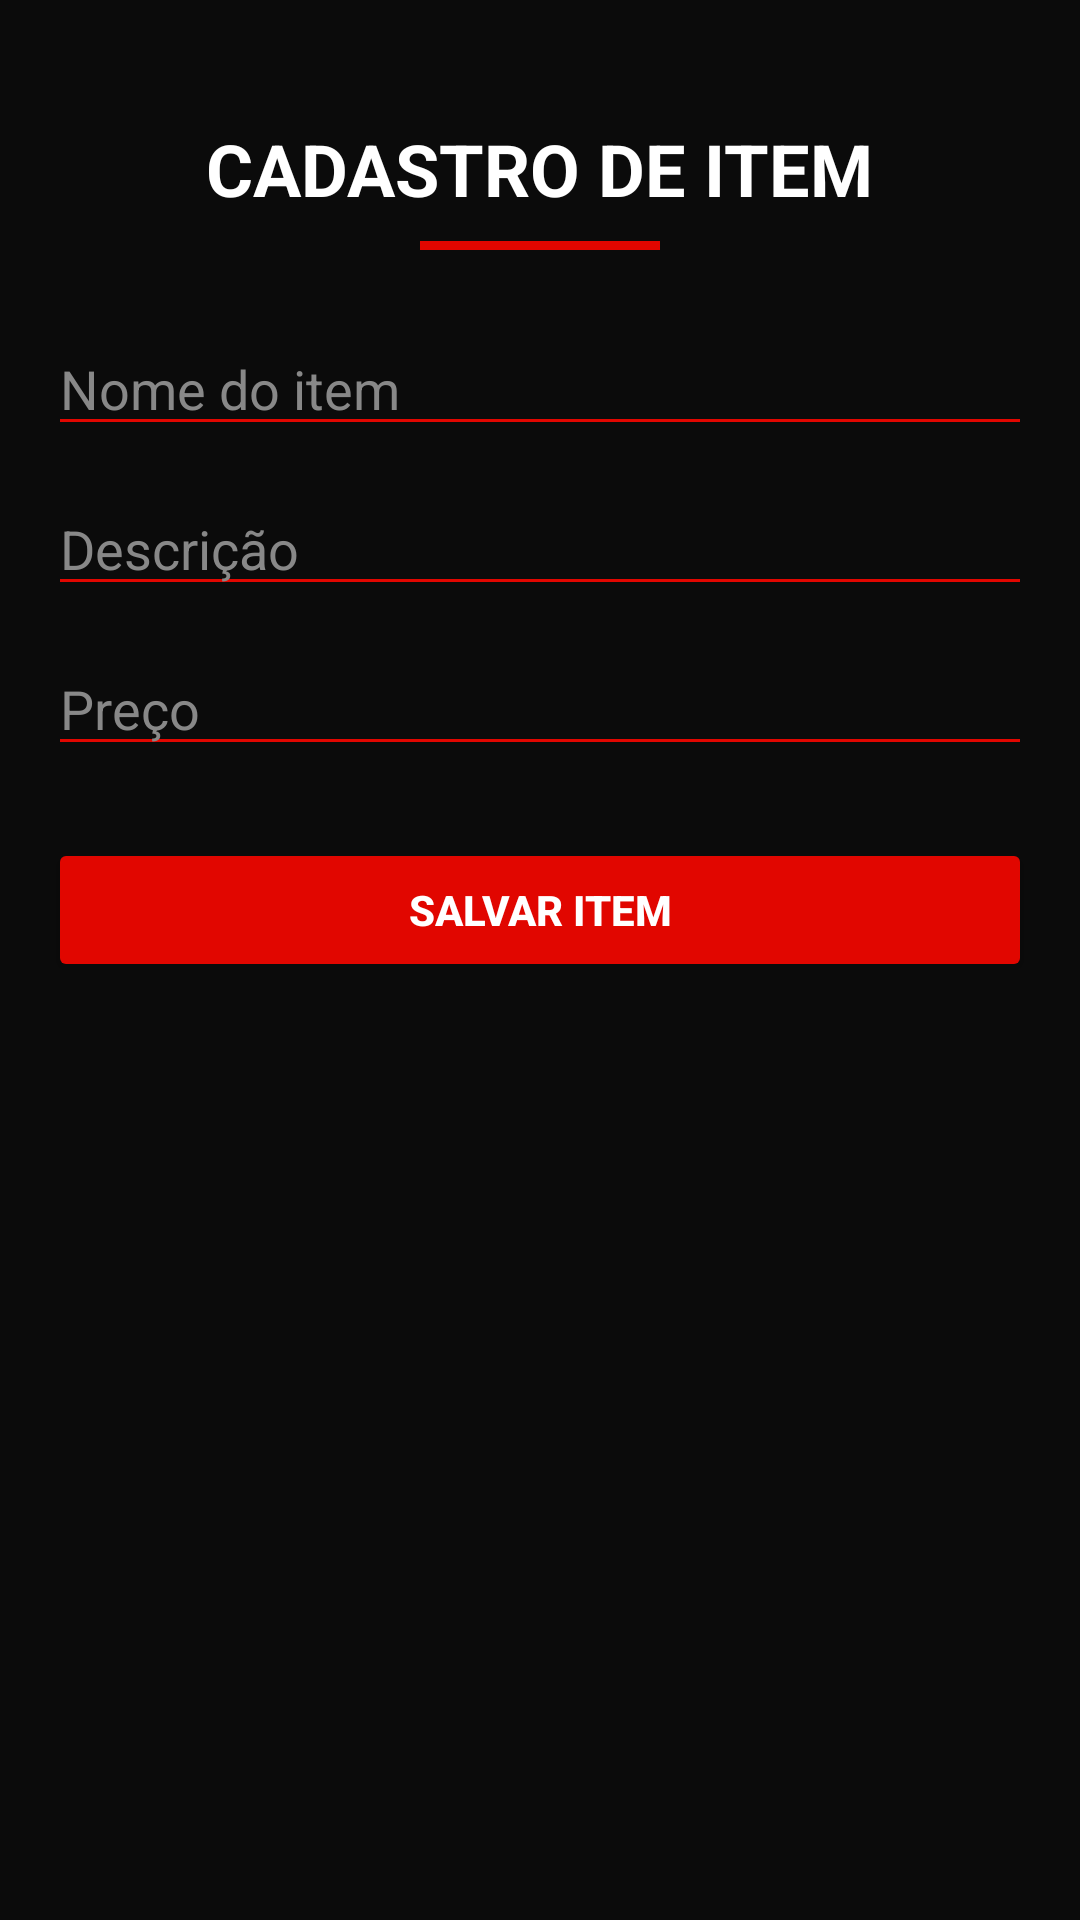

Produce the Android XML layout that renders to this screen, including the resource entries it uses.
<!-- AndroidManifest.xml: application theme Theme.AndroidAppTemplate -->
<!-- res/layout/fragment_cadastro_item.xml -->
<?xml version="1.0" encoding="utf-8"?>
<androidx.constraintlayout.widget.ConstraintLayout
    xmlns:android="http://schemas.android.com/apk/res/android"
    xmlns:app="http://schemas.android.com/apk/res-auto"
    android:layout_width="match_parent"
    android:layout_height="match_parent"
    android:background="#0B0B0B"
    android:padding="16dp">

    
    <TextView
        android:id="@+id/titleCadastroItem"
        android:layout_width="wrap_content"
        android:layout_height="wrap_content"
        android:text="CADASTRO DE ITEM"
        android:textSize="24sp"
        android:textStyle="bold"
        android:textColor="#FFFFFF"
        app:layout_constraintTop_toTopOf="parent"
        app:layout_constraintStart_toStartOf="parent"
        app:layout_constraintEnd_toEndOf="parent"
        android:layout_marginTop="24dp"/>

    
    <View
        android:id="@+id/line"
        android:layout_width="80dp"
        android:layout_height="3dp"
        android:background="#E10600"
        app:layout_constraintTop_toBottomOf="@id/titleCadastroItem"
        app:layout_constraintStart_toStartOf="parent"
        app:layout_constraintEnd_toEndOf="parent"
        android:layout_marginTop="8dp"/>

    
    <EditText
        android:id="@+id/editNomeItem"
        android:layout_width="0dp"
        android:layout_height="wrap_content"
        android:hint="Nome do item"
        android:textColor="#FFFFFF"
        android:textColorHint="#888888"
        android:backgroundTint="#E10600"
        app:layout_constraintTop_toBottomOf="@id/line"
        app:layout_constraintStart_toStartOf="parent"
        app:layout_constraintEnd_toEndOf="parent"
        android:layout_marginTop="24dp"/>

    
    <EditText
        android:id="@+id/editDescricaoItem"
        android:layout_width="0dp"
        android:layout_height="wrap_content"
        android:hint="Descrição"
        android:textColor="#FFFFFF"
        android:textColorHint="#888888"
        android:backgroundTint="#E10600"
        app:layout_constraintTop_toBottomOf="@id/editNomeItem"
        app:layout_constraintStart_toStartOf="parent"
        app:layout_constraintEnd_toEndOf="parent"
        android:layout_marginTop="12dp"/>

    
    <EditText
        android:id="@+id/editPrecoItem"
        android:layout_width="0dp"
        android:layout_height="wrap_content"
        android:hint="Preço"
        android:inputType="numberDecimal"
        android:textColor="#FFFFFF"
        android:textColorHint="#888888"
        android:backgroundTint="#E10600"
        app:layout_constraintTop_toBottomOf="@id/editDescricaoItem"
        app:layout_constraintStart_toStartOf="parent"
        app:layout_constraintEnd_toEndOf="parent"
        android:layout_marginTop="12dp"/>

    
    <Button
        android:id="@+id/btnSalvarItem"
        android:layout_width="0dp"
        android:layout_height="wrap_content"
        android:text="SALVAR ITEM"
        android:textStyle="bold"
        android:textColor="#FFFFFF"
        android:backgroundTint="#E10600"
        app:layout_constraintTop_toBottomOf="@id/editPrecoItem"
        app:layout_constraintStart_toStartOf="parent"
        app:layout_constraintEnd_toEndOf="parent"
        android:layout_marginTop="24dp"/>

</androidx.constraintlayout.widget.ConstraintLayout>
<!-- resources referenced by this layout -->
<resources>
  <style name="Theme.AndroidAppTemplate" parent="Theme.MaterialComponents.DayNight.DarkActionBar">
          
          <item name="colorPrimary">@color/fixpro_accent_teal</item>
          <item name="colorPrimaryVariant">@color/fixpro_deep_blue</item>
          <item name="colorOnPrimary">@color/white</item>
          
          <item name="colorSecondary">@color/teal_200</item>
          <item name="colorSecondaryVariant">@color/teal_700</item>
          <item name="colorOnSecondary">@color/black</item>
          
          <item name="android:statusBarColor">?attr/colorPrimaryVariant</item>
          
          
          <item name="actionBarStyle">@style/Widget.AndroidAppTemplate.ActionBar</item>
      </style>
  <color name="white">#FFFFFF</color>
  <style name="Widget.AndroidAppTemplate.ActionBar" parent="Widget.MaterialComponents.ActionBar.Solid">
          <item name="background">@color/fixpro_profile_actionbar</item>
      </style>
  <!-- not gathered from this repository: default colours our renderer supplied (Android Studio template values) -->
  <color name="teal_200">#FF03DAC5</color>
  <color name="teal_700">#FF018786</color>
  <color name="black">#FF000000</color>
</resources>
